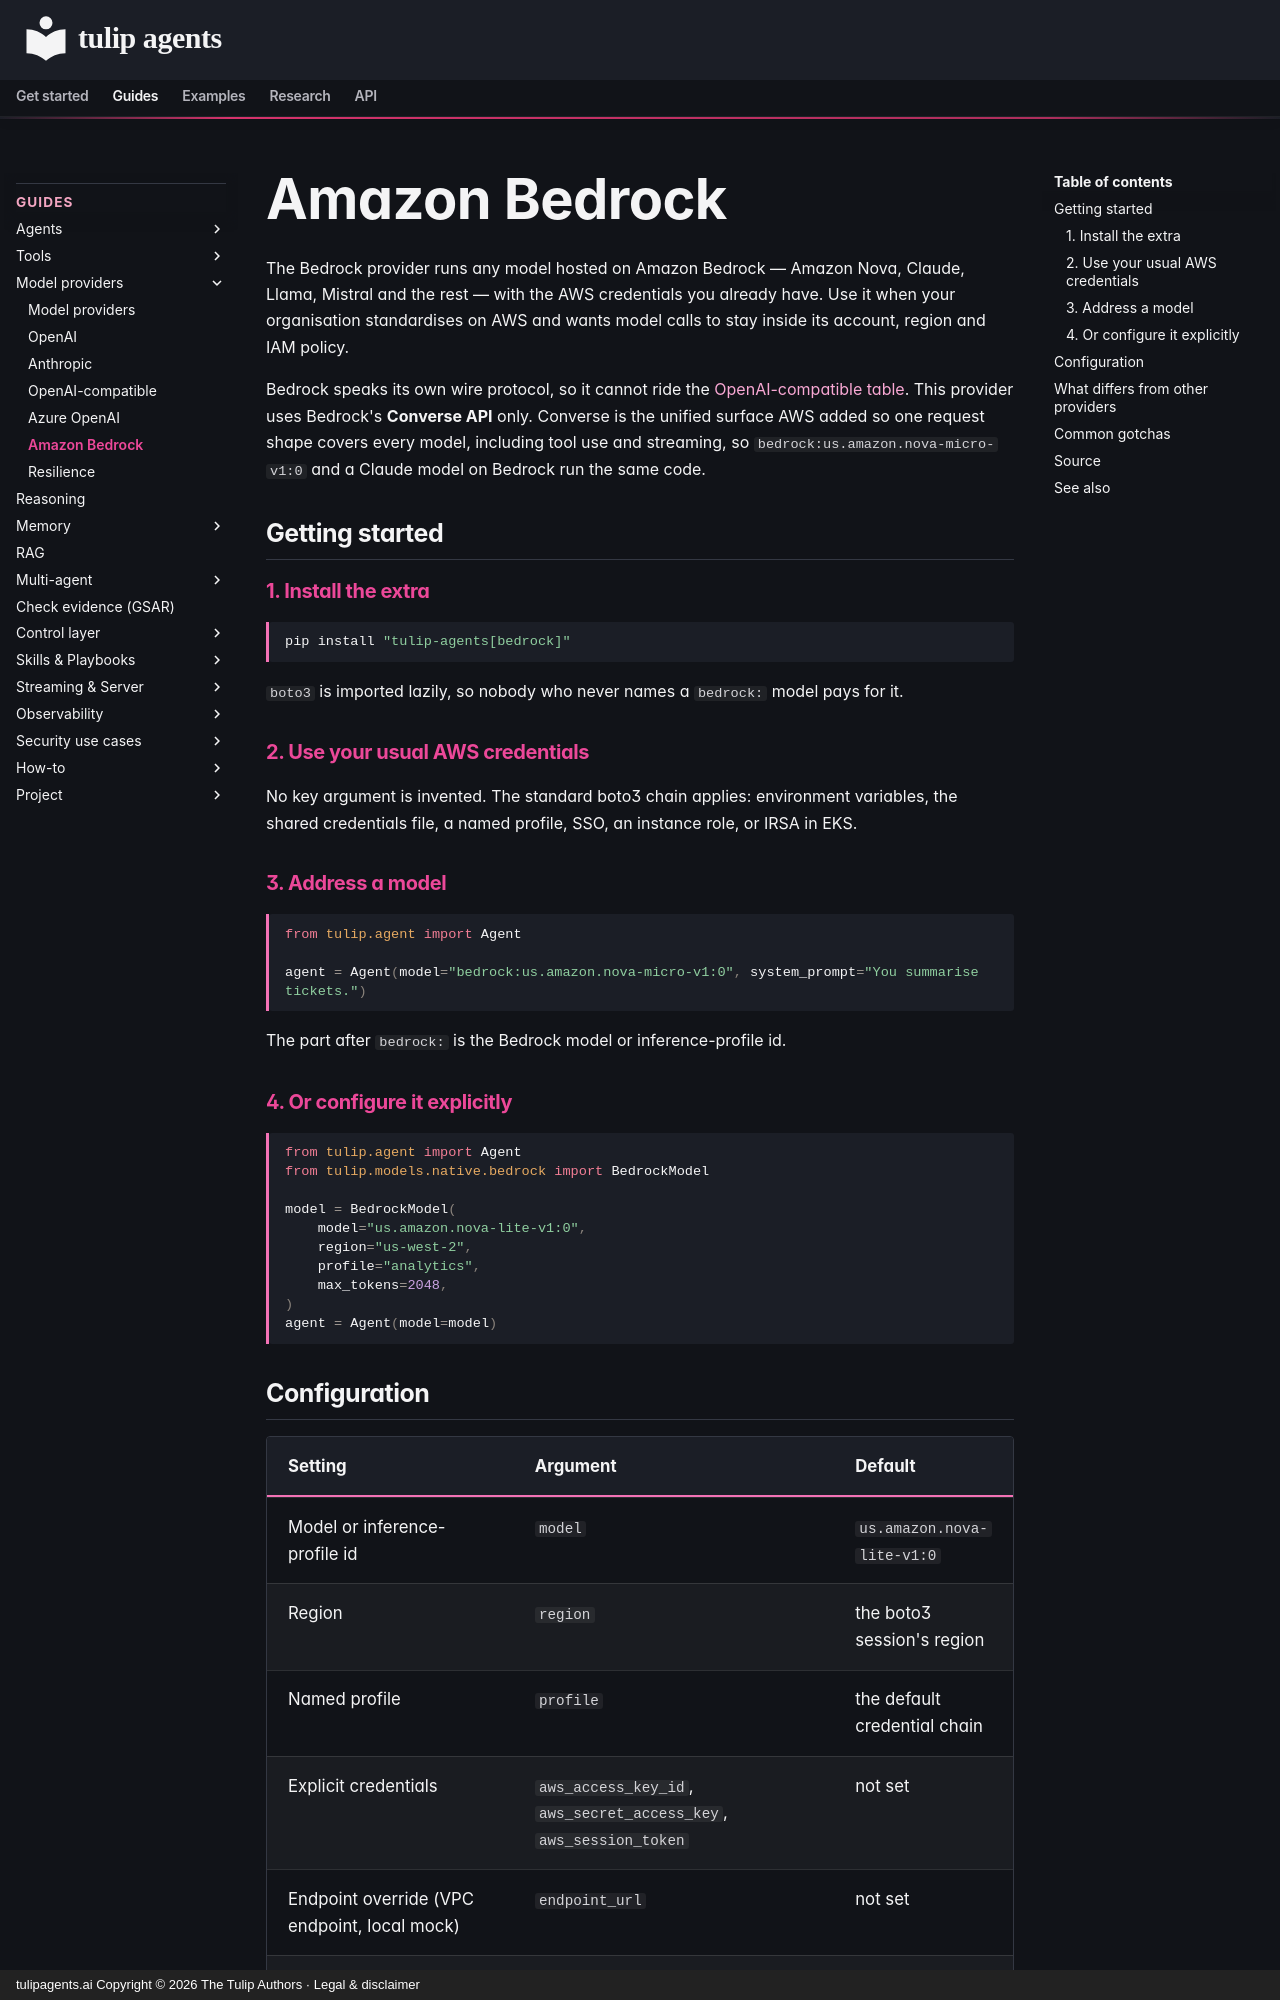

repository: tuliplabs-ai/docs · page: concepts/providers/bedrock/index.html · generator: mkdocs · copyright: tulipagents.ai Copyright © 2026 The Tulip Authors · Legal & disclaimer

# Amazon Bedrock

The Bedrock provider runs any model hosted on Amazon Bedrock — Amazon Nova,
Claude, Llama, Mistral and the rest — with the AWS credentials you already have.
Use it when your organisation standardises on AWS and wants model calls to stay
inside its account, region and IAM policy.

Bedrock speaks its own wire protocol, so it cannot ride the
[OpenAI-compatible table](openai-compatible.md). This provider uses Bedrock's
**Converse API** only. Converse is the unified surface AWS added so one request
shape covers every model, including tool use and streaming, so
`bedrock:us.amazon.nova-micro-v1:0` and a Claude model on Bedrock run the same code.

## Getting started

### 1. Install the extra

```bash
pip install "tulip-agents[bedrock]"
```

`boto3` is imported lazily, so nobody who never names a `bedrock:` model pays for it.

### 2. Use your usual AWS credentials

No key argument is invented. The standard boto3 chain applies: environment
variables, the shared credentials file, a named profile, SSO, an instance role,
or IRSA in EKS.

### 3. Address a model

```python
from tulip.agent import Agent

agent = Agent(model="bedrock:us.amazon.nova-micro-v1:0", system_prompt="You summarise tickets.")
```

The part after `bedrock:` is the Bedrock model or inference-profile id.

### 4. Or configure it explicitly

```python
from tulip.agent import Agent
from tulip.models.native.bedrock import BedrockModel

model = BedrockModel(
    model="us.amazon.nova-lite-v1:0",
    region="us-west-2",
    profile="analytics",
    max_tokens=2048,
)
agent = Agent(model=model)
```
